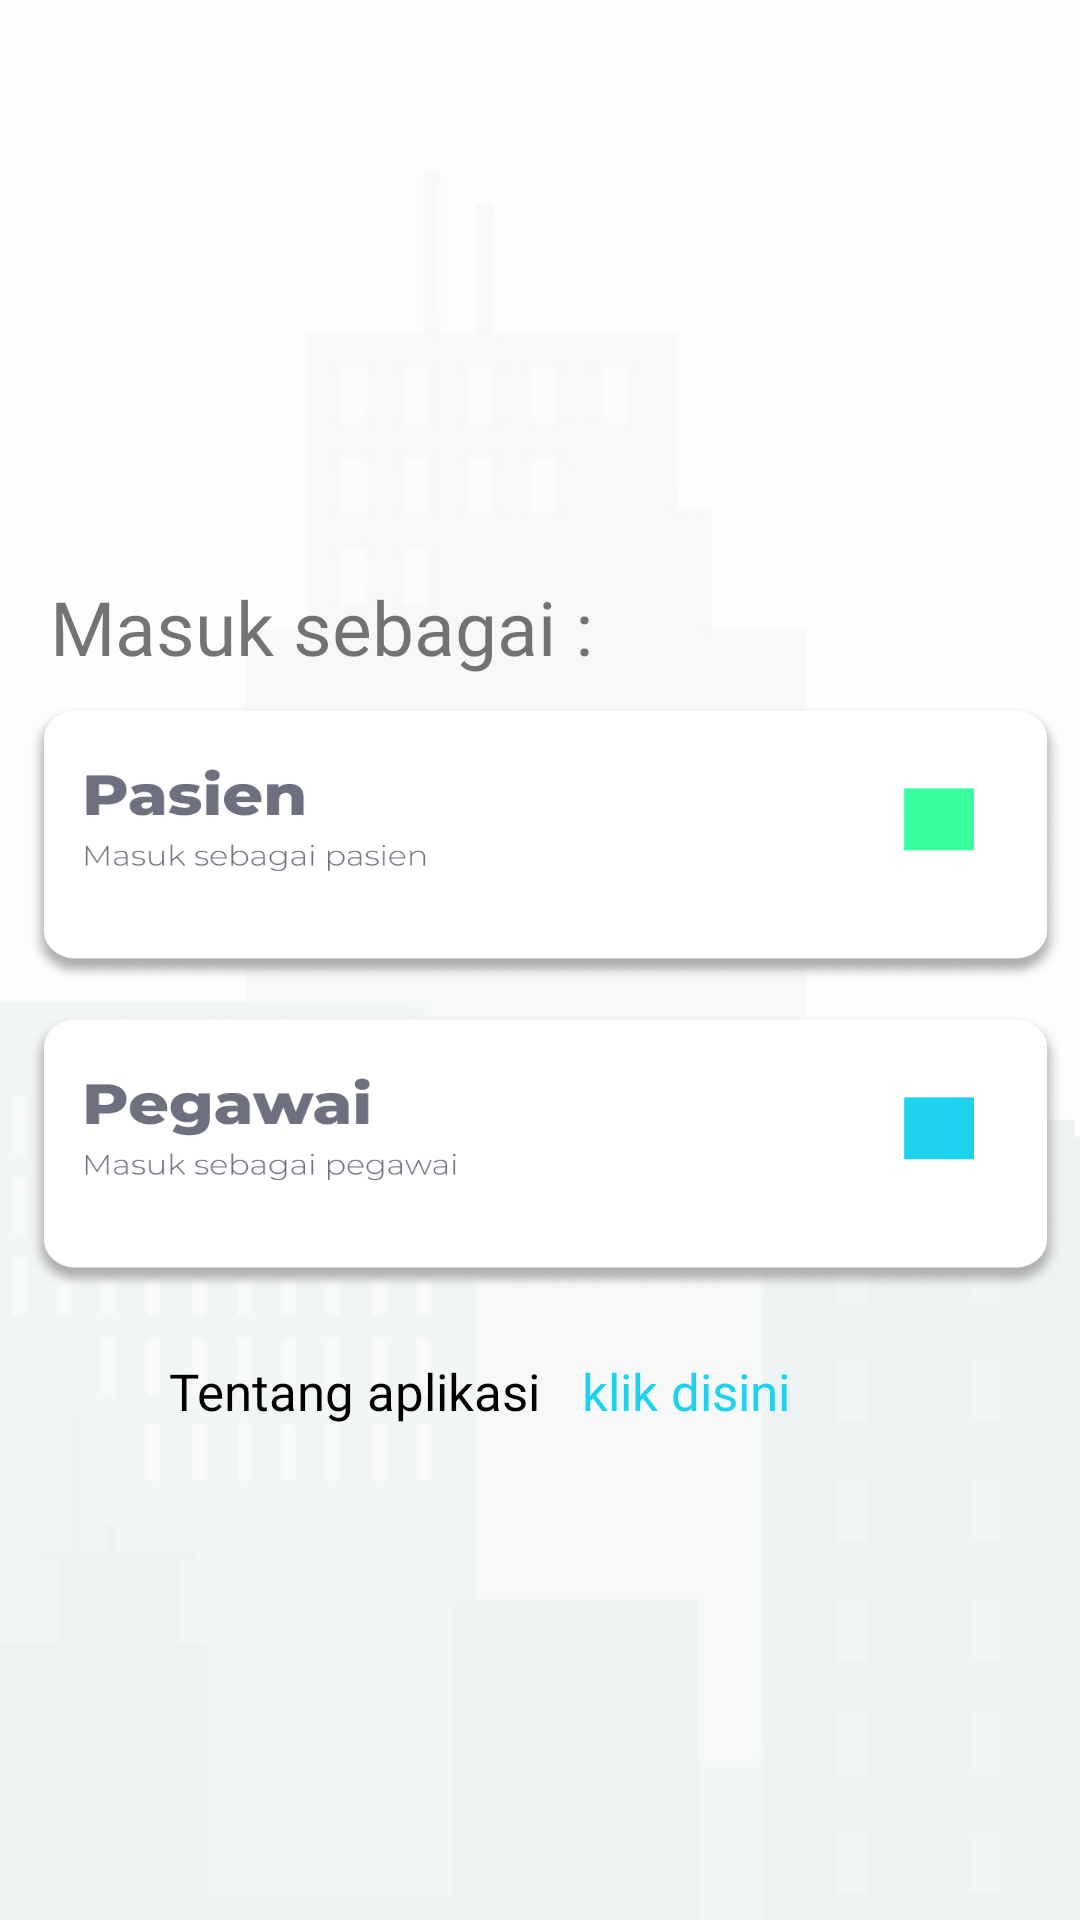

Android layout source for this screen:
<!-- AndroidManifest.xml: application theme Theme.SimPeg -->
<!-- res/layout/activity_landingpage.xml -->
<?xml version="1.0" encoding="utf-8"?>
<androidx.constraintlayout.widget.ConstraintLayout xmlns:android="http://schemas.android.com/apk/res/android"
    xmlns:app="http://schemas.android.com/apk/res-auto"
    xmlns:tools="http://schemas.android.com/tools"
    android:layout_width="match_parent"
    android:layout_height="match_parent"
    tools:context=".landingpage">

    <ImageView
        android:id="@+id/imageView2"
        android:layout_width="wrap_content"
        android:layout_height="wrap_content"
        android:scaleType="fitXY"
        app:layout_constraintBottom_toBottomOf="parent"
        app:layout_constraintEnd_toEndOf="parent"
        app:layout_constraintHorizontal_bias="1.0"
        app:layout_constraintStart_toStartOf="parent"
        app:layout_constraintTop_toTopOf="parent"
        app:layout_constraintVertical_bias="0.0"
        app:srcCompat="@drawable/bg" />

    <Button
        android:id="@+id/pasienbtn"
        android:layout_width="345dp"
        android:layout_height="92dp"
        android:background="@drawable/pasienbar"
        app:layout_constraintBottom_toTopOf="@+id/pegawaibtn"
        app:layout_constraintEnd_toEndOf="parent"
        app:layout_constraintHorizontal_bias="0.625"
        app:layout_constraintStart_toStartOf="parent"
        app:layout_constraintTop_toTopOf="parent"
        app:layout_constraintVertical_bias="0.955"
        tools:ignore="SpeakableTextPresentCheck" />

    <Button
        android:id="@+id/pegawaibtn"
        android:layout_width="345dp"
        android:layout_height="92dp"
        android:background="@drawable/pegawaibar"
        app:layout_constraintBottom_toBottomOf="parent"
        app:layout_constraintEnd_toEndOf="parent"
        app:layout_constraintHorizontal_bias="0.625"
        app:layout_constraintStart_toStartOf="parent"
        app:layout_constraintTop_toTopOf="parent"
        app:layout_constraintVertical_bias="0.617"
        tools:ignore="SpeakableTextPresentCheck" />

    <TextView
        android:id="@+id/disinilp"
        android:layout_width="wrap_content"
        android:layout_height="wrap_content"
        android:layout_marginTop="16dp"
        android:fontFamily="@font/monreg"
        android:text="klik disini"
        android:textColor="#1DD2ED"
        android:textSize="17sp"
        app:layout_constraintBottom_toBottomOf="parent"
        app:layout_constraintEnd_toEndOf="@+id/pegawaibtn"
        app:layout_constraintHorizontal_bias="0.132"
        app:layout_constraintStart_toEndOf="@+id/textView4"
        app:layout_constraintTop_toBottomOf="@+id/pegawaibtn"
        app:layout_constraintVertical_bias="0.037" />

    <TextView
        android:id="@+id/textView4"
        android:layout_width="wrap_content"
        android:layout_height="wrap_content"
        android:layout_marginTop="16dp"
        android:fontFamily="@font/monreg"
        android:text="Tentang aplikasi"
        android:textColor="#000000"
        android:textSize="17sp"
        app:layout_constraintBottom_toBottomOf="parent"
        app:layout_constraintEnd_toEndOf="parent"
        app:layout_constraintHorizontal_bias="0.207"
        app:layout_constraintStart_toStartOf="@+id/pegawaibtn"
        app:layout_constraintTop_toBottomOf="@+id/pegawaibtn"
        app:layout_constraintVertical_bias="0.037" />

    <TextView
        android:id="@+id/textView"
        android:layout_width="206dp"
        android:layout_height="43dp"
        android:fontFamily="@font/monbol"
        android:text="Masuk sebagai :"
        android:textSize="25sp"
        app:layout_constraintBottom_toTopOf="@+id/pasienbtn"
        app:layout_constraintEnd_toEndOf="parent"
        app:layout_constraintHorizontal_bias="0.05"
        app:layout_constraintStart_toStartOf="@+id/pasienbtn"
        app:layout_constraintTop_toTopOf="parent"
        app:layout_constraintVertical_bias="1.0" />


</androidx.constraintlayout.widget.ConstraintLayout>
<!-- resources referenced by this layout -->
<resources>
  <!-- drawable bg: png bitmap (drawable, 49148 bytes) -->
  <!-- drawable pasienbar: png bitmap (drawable, 47747 bytes) -->
  <!-- drawable pegawaibar: png bitmap (drawable, 49863 bytes) -->
  <style name="Theme.SimPeg" parent="Theme.AppCompat.Light.NoActionBar">
          
          <item name="colorPrimary">@color/purple_500</item>
          <item name="colorPrimaryVariant">@color/purple_700</item>
          <item name="colorOnPrimary">@color/white</item>
          
          <item name="colorSecondary">@color/teal_200</item>
          <item name="colorSecondaryVariant">@color/teal_700</item>
          <item name="colorOnSecondary">@color/black</item>
          
  
          
      </style>
  <!-- not gathered from this repository: default colours our renderer supplied (Android Studio template values) -->
  <color name="purple_500">#FF6200EE</color>
  <color name="purple_700">#FF3700B3</color>
  <color name="teal_200">#FF03DAC5</color>
  <color name="teal_700">#FF018786</color>
  <color name="black">#FF000000</color>
  <color name="white">#FFFFFFFF</color>
</resources>
